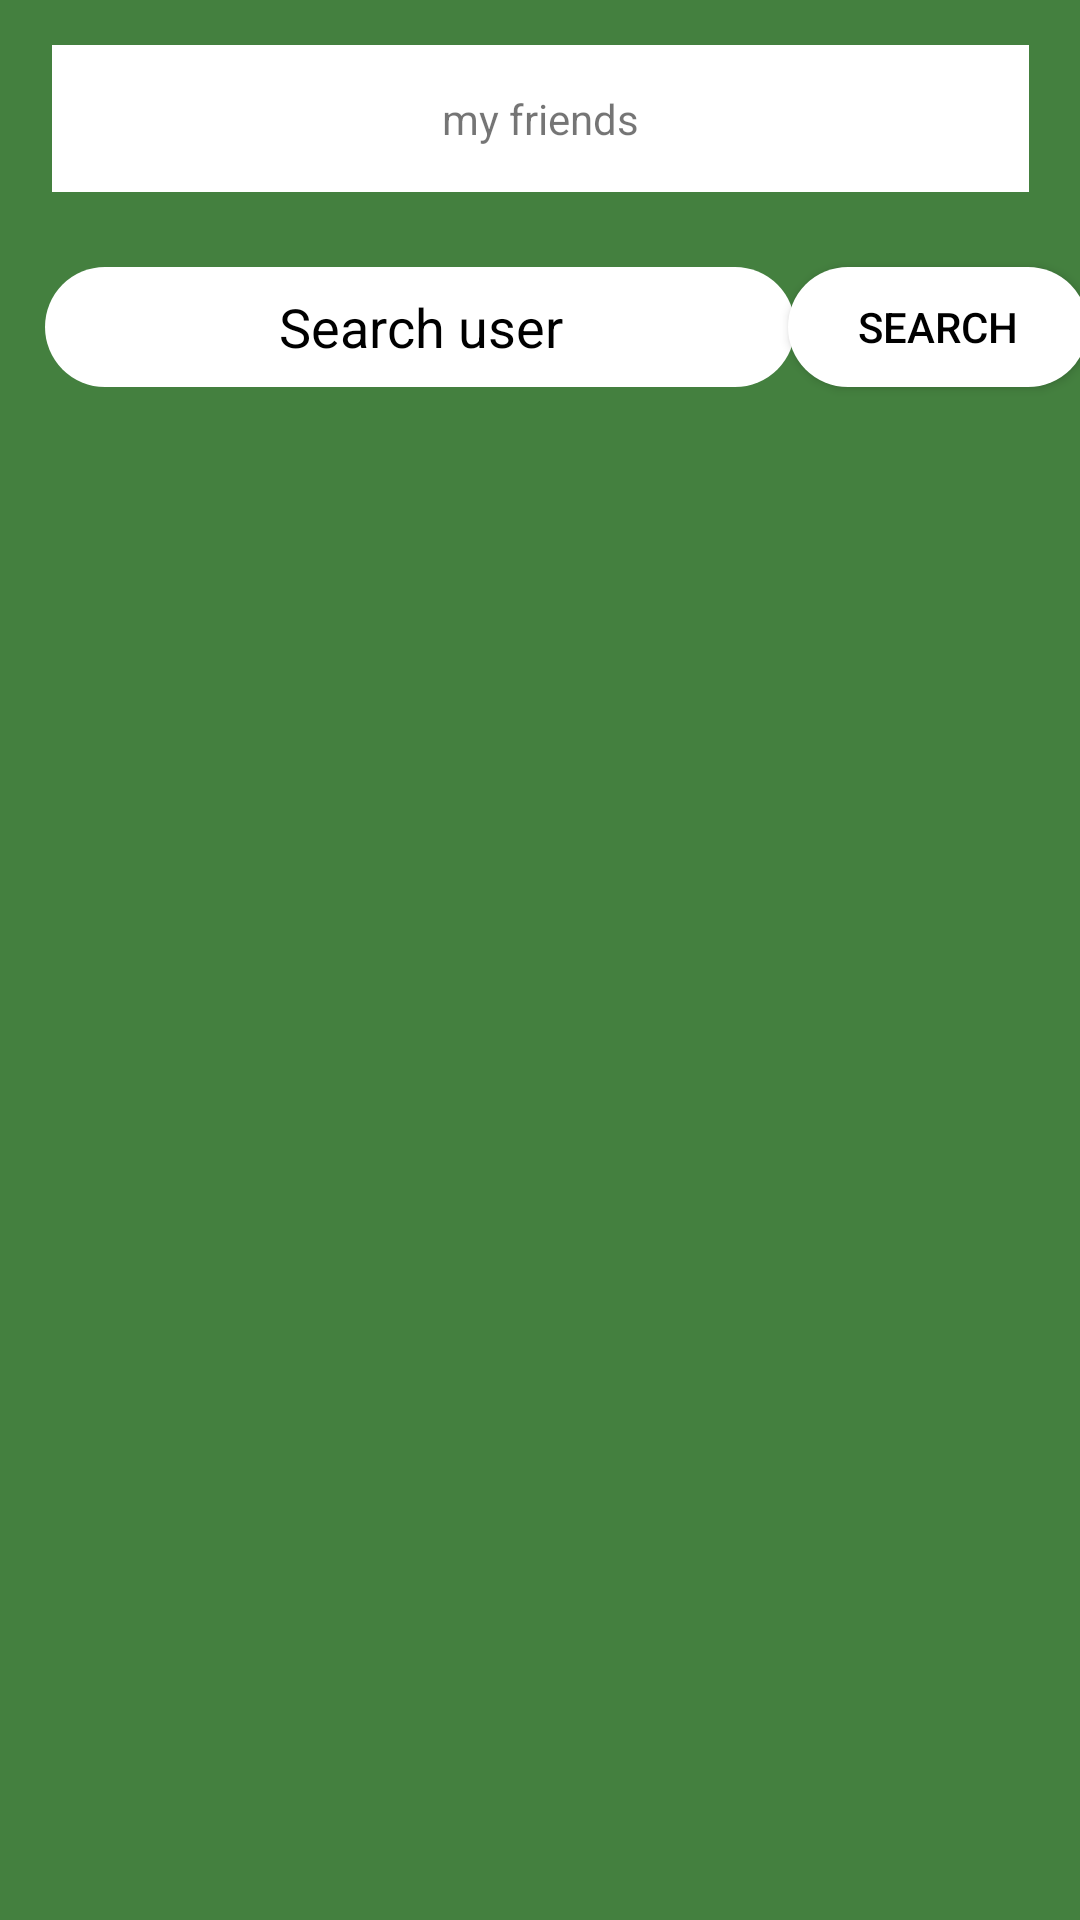

Android layout source for this screen:
<!-- AndroidManifest.xml: application theme Theme.Practica_final -->
<!-- res/layout/list_friends.xml -->
<?xml version="1.0" encoding="utf-8"?>
<androidx.constraintlayout.widget.ConstraintLayout xmlns:android="http://schemas.android.com/apk/res/android"
    android:layout_width="match_parent"
    android:layout_height="match_parent"
    android:background="@color/verde"
    xmlns:app="http://schemas.android.com/apk/res-auto">

    <TextView
        android:id="@+id/title"
        android:layout_width="wrap_content"
        android:layout_height="wrap_content"
        android:text="@string/my_friends"
        app:layout_constraintStart_toStartOf="parent"
        app:layout_constraintTop_toTopOf="parent"
        app:layout_constraintEnd_toEndOf="parent"
        android:paddingTop="15dp"
        android:paddingLeft="130dp"
        android:paddingRight="130dp"
        android:paddingBottom="15dp"
        android:layout_marginTop="15dp"
        android:background="@color/white"
        />


    <EditText
        android:id="@+id/searchUser"
        android:layout_width="250dp"
        android:layout_height="40dp"
        android:layout_marginTop="25dp"
        android:background="@drawable/shape"
        android:text="@string/search_user"
        android:textAlignment="center"
        android:textColor="@color/black"
        app:layout_constraintStart_toStartOf="parent"
        app:layout_constraintTop_toBottomOf="@id/title"
        android:layout_marginLeft="15dp"
        app:rippleColor="@color/black" />

    <Button
        android:id="@+id/back"
        android:layout_width="100dp"
        android:layout_height="40dp"
        android:background="@drawable/shape"
        android:text="@string/search"
        android:textColor="@color/black"
        app:layout_constraintStart_toEndOf="@id/searchUser"
        app:layout_constraintEnd_toEndOf="parent"
        app:layout_constraintTop_toTopOf="@id/searchUser"
        app:rippleColor="@color/black" />


    <androidx.recyclerview.widget.RecyclerView
        android:id="@+id/friends_recycler_view"
        android:layout_width="wrap_content"
        android:layout_height="wrap_content"
        app:layout_constraintTop_toBottomOf="@id/searchUser"
        app:layout_constraintStart_toStartOf="@id/searchUser"
        app:layout_constraintEnd_toEndOf="parent"
        android:layout_marginTop="25dp"
        />


</androidx.constraintlayout.widget.ConstraintLayout>
<!-- resources referenced by this layout -->
<resources>
  <color name="black">#FF000000</color>
  <color name="verde">#44803F</color>
  <color name="white">#FFFFFFFF</color>
  <!-- drawable shape (drawable) -->
  <shape xmlns:android="http://schemas.android.com/apk/res/android"
      android:shape="rectangle">
      <corners android:radius="50dp"/>
      <solid android:color="@color/white"/>
  </shape>
  <string name="my_friends">my friends</string>
  <string name="search">search</string>
  <string name="search_user">Search user</string>
  <style name="Theme.Practica_final" parent="Theme.MaterialComponents.DayNight.NoActionBar">
          
          <item name="colorPrimary">@color/white</item>
          <item name="colorPrimaryVariant">@color/purple_700</item>
          <item name="colorOnPrimary">@color/white</item>
          
          <item name="colorSecondary">@color/teal_200</item>
          <item name="colorSecondaryVariant">@color/teal_700</item>
          <item name="colorOnSecondary">@color/black</item>
          
          <item name="android:statusBarColor">?attr/colorPrimaryVariant</item>
          
      </style>
  <color name="purple_700">#FF3700B3</color>
  <color name="teal_200">#FF03DAC5</color>
  <color name="teal_700">#FF018786</color>
</resources>
